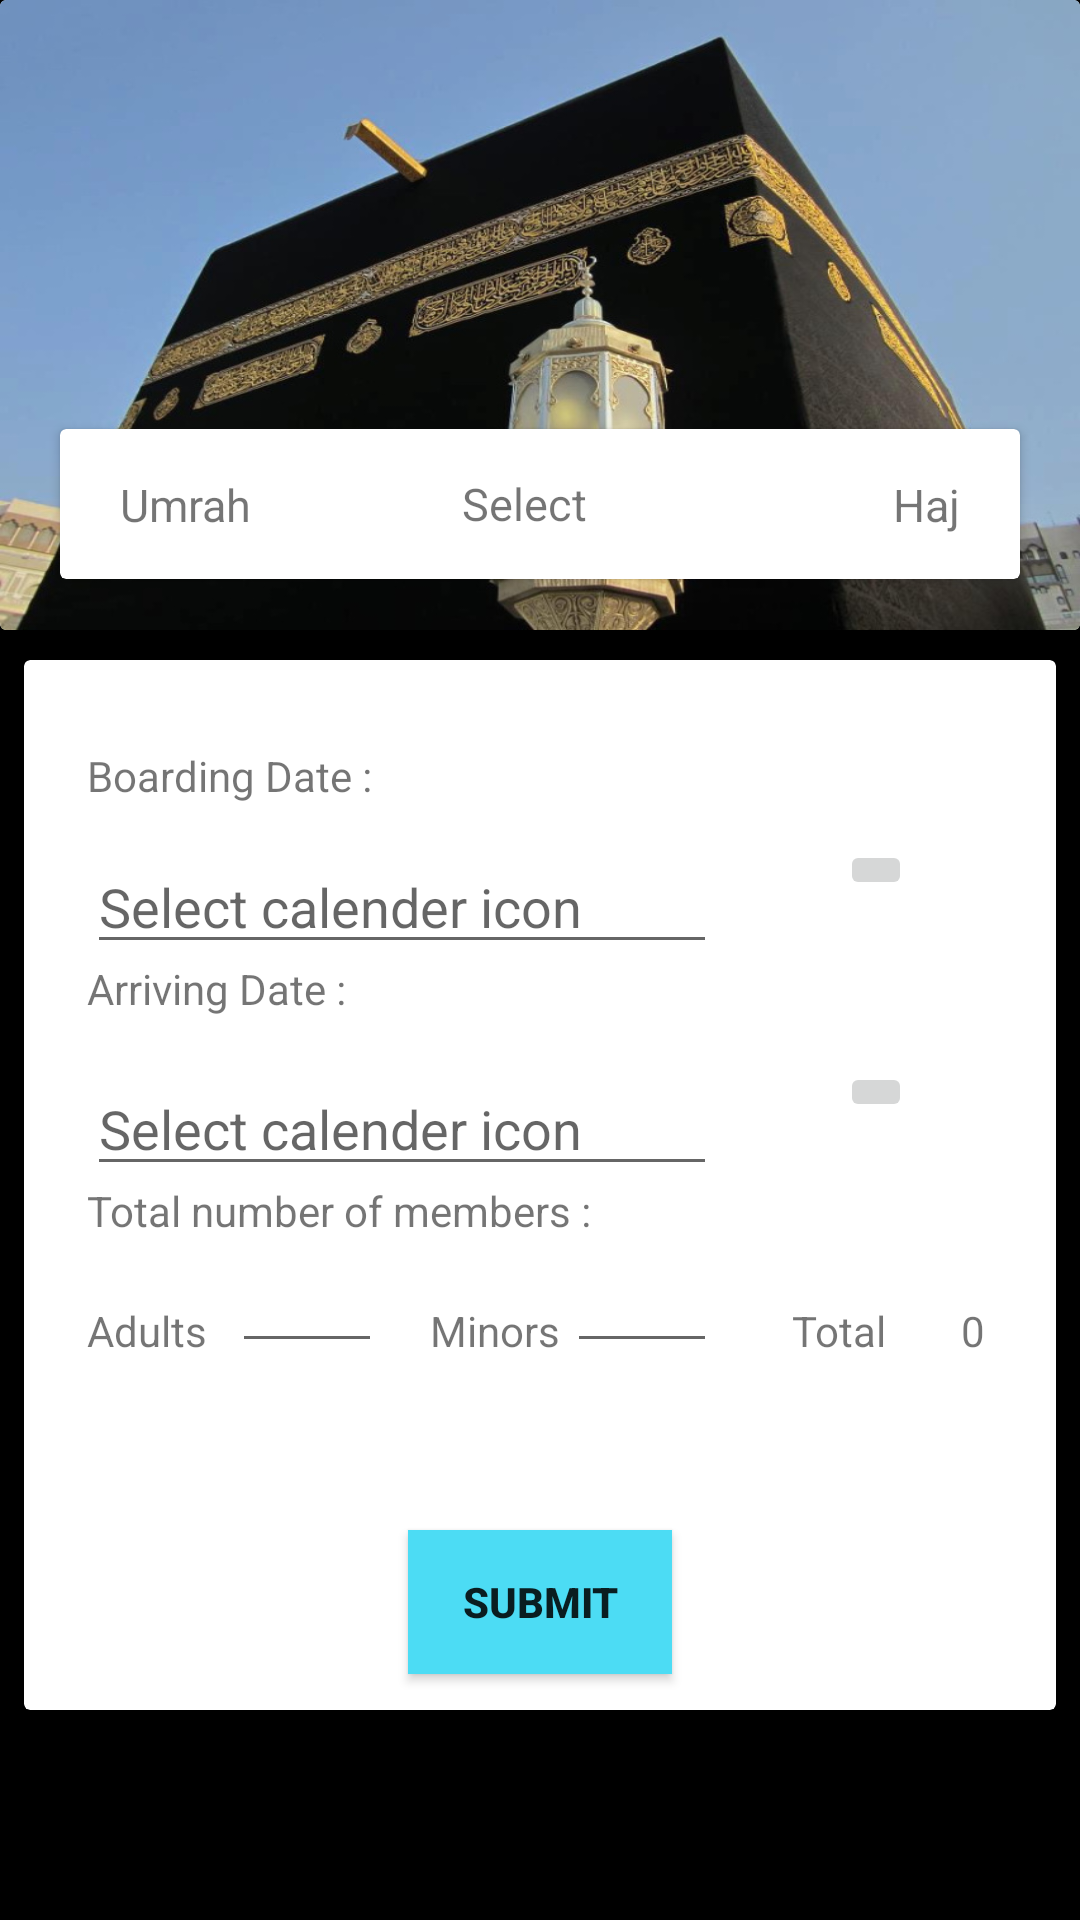

Produce the Android XML layout that renders to this screen, including the resource entries it uses.
<!-- AndroidManifest.xml: application theme AppTheme -->
<!-- res/layout/info_page.xml -->
<?xml version="1.0" encoding="utf-8"?>
<android.support.constraint.ConstraintLayout xmlns:android="http://schemas.android.com/apk/res/android"
    xmlns:app="http://schemas.android.com/apk/res-auto"
    xmlns:tools="http://schemas.android.com/tools"
    android:layout_width="match_parent"
    android:layout_height="match_parent"
    android:background="#000000">

    <android.support.v7.widget.CardView
        android:id="@+id/cardView1"
        android:layout_width="0dp"
        android:layout_height="210dp"
        app:layout_constraintHorizontal_bias="0.0"
        app:layout_constraintLeft_toLeftOf="parent"
        app:layout_constraintRight_toRightOf="parent"
        app:layout_constraintTop_toTopOf="parent">

        <RelativeLayout
            android:layout_width="match_parent"
            android:layout_height="match_parent">


            <ImageView
                android:id="@+id/info_page_top_image"
                android:layout_width="match_parent"
                android:layout_height="match_parent"
                android:scaleType="fitXY"
                android:src="@mipmap/haj" />

            <android.support.v7.widget.CardView
                android:id="@+id/card_view_image"
                android:layout_width="match_parent"
                android:layout_height="50dp"
                android:layout_alignParentBottom="true"
                android:layout_centerHorizontal="true"
                android:layout_marginBottom="17dp"
                android:layout_marginLeft="20dp"
                android:layout_marginRight="20dp">

                <RelativeLayout
                    android:layout_width="match_parent"
                    android:layout_height="match_parent">

                    <TextView
                        android:id="@+id/umrah"
                        android:layout_width="wrap_content"
                        android:layout_height="wrap_content"
                        android:layout_marginBottom="10dp"
                        android:layout_marginLeft="20dp"
                        android:layout_marginTop="15dp"
                        android:text="Umrah"
                        android:textSize="15sp" />

                    <TextView
                        android:id="@+id/haj"
                        android:layout_width="wrap_content"
                        android:layout_height="wrap_content"
                        android:layout_alignParentRight="true"
                        android:layout_marginRight="20dp"
                        android:layout_marginTop="15dp"
                        android:text="Haj"
                        android:textSize="15sp"

                        />

                    <TextView
                        android:id="@+id/select"
                        android:layout_width="wrap_content"
                        android:layout_height="wrap_content"
                        android:textSize="15dp"
                        android:text="Select"
                        android:layout_centerVertical="true"
                        android:layout_toRightOf="@+id/umrah"
                        android:layout_toEndOf="@+id/umrah"
                        android:layout_marginLeft="70dp"
                        android:layout_marginStart="70dp" />


                </RelativeLayout>

            </android.support.v7.widget.CardView>

        </RelativeLayout>
    </android.support.v7.widget.CardView>

    <android.support.v7.widget.CardView
        android:layout_width="0dp"
        android:layout_height="350dp"

        android:layout_marginBottom="8dp"
        android:layout_marginEnd="8dp"
        android:layout_marginLeft="8dp"
        android:layout_marginRight="8dp"
        android:layout_marginStart="8dp"
        android:layout_marginTop="8dp"
        app:layout_constraintBottom_toBottomOf="parent"
        app:layout_constraintHorizontal_bias="0.0"
        app:layout_constraintLeft_toLeftOf="parent"
        app:layout_constraintRight_toRightOf="parent"
        app:layout_constraintTop_toBottomOf="@+id/cardView1"
        app:layout_constraintVertical_bias="0.029">

        <RelativeLayout
            android:layout_width="match_parent"
            android:layout_height="match_parent">


            <TextView
                android:id="@+id/boarding_date_tv"
                android:layout_width="wrap_content"
                android:layout_height="wrap_content"
                android:layout_alignParentLeft="true"
                android:layout_alignParentStart="true"
                android:layout_alignParentTop="true"
                android:layout_marginLeft="21dp"
                android:layout_marginStart="21dp"
                android:layout_marginTop="29dp"
                android:text="Boarding Date : " />

            <EditText
                android:id="@+id/boarding_date_et"
                android:layout_width="wrap_content"
                android:layout_height="wrap_content"
                android:hint="Select calender icon"
                android:layout_alignLeft="@+id/boarding_date_tv"
                android:layout_alignStart="@+id/boarding_date_tv"
                android:layout_below="@+id/boarding_date_tv"
                android:layout_marginTop="12dp"
                android:ems="10"
                android:inputType="date" />

            <ImageButton
                android:id="@+id/boarding_date_imageButton"
                android:layout_width="wrap_content"
                android:layout_height="wrap_content"
                android:layout_alignTop="@+id/boarding_date_et"

                android:layout_marginLeft="41dp"
                android:layout_marginStart="41dp"
                android:layout_toEndOf="@+id/boarding_date_et"
                android:layout_toRightOf="@+id/boarding_date_et"
                app:srcCompat="@mipmap/calender" />

            <TextView
                android:id="@+id/arrival_date_tv"
                android:layout_width="wrap_content"
                android:layout_height="wrap_content"
                android:layout_alignLeft="@+id/boarding_date_et"
                android:layout_alignStart="@+id/boarding_date_et"
                android:layout_below="@+id/boarding_date_imageButton"
                android:layout_marginTop="20dp"
                android:text="Arriving Date : " />

            <EditText
                android:id="@+id/arrival_date_et"
                android:layout_width="wrap_content"
                android:layout_height="wrap_content"
                android:layout_alignLeft="@+id/arrival_date_tv"
                android:layout_alignStart="@+id/arrival_date_tv"
                android:layout_below="@+id/arrival_date_tv"
                android:layout_marginTop="15dp"
                android:hint="Select calender icon"
                android:ems="10"
                android:inputType="date" />

            <ImageButton
                android:id="@+id/arrival_date_imageButton"
                android:layout_width="wrap_content"
                android:layout_height="wrap_content"

                android:layout_alignLeft="@+id/boarding_date_imageButton"
                android:layout_alignStart="@+id/boarding_date_imageButton"
                android:layout_alignTop="@+id/arrival_date_et"
                app:srcCompat="@mipmap/calender" />

            <TextView
                android:id="@+id/total_members_tv"
                android:layout_width="wrap_content"
                android:layout_height="wrap_content"
                android:layout_alignLeft="@+id/arrival_date_et"
                android:layout_alignStart="@+id/arrival_date_et"
                android:layout_below="@+id/arrival_date_imageButton"
                android:layout_marginTop="20dp"
                android:text="Total number of members : " />

            <TextView
                android:id="@+id/adults_tv"
                android:layout_width="wrap_content"
                android:layout_height="wrap_content"
                android:layout_alignLeft="@+id/total_members_tv"
                android:layout_alignStart="@+id/total_members_tv"
                android:layout_below="@+id/total_members_tv"
                android:layout_marginTop="21dp"
                android:text="Adults" />

                <EditText
                    android:layout_width="50dp"
                    android:layout_height="wrap_content"
                    android:id="@+id/adults_et"
                    android:inputType="number"
                    android:layout_below="@+id/total_members_tv"
                    android:layout_alignRight="@+id/boarding_date_tv"
                    android:layout_alignEnd="@+id/boarding_date_tv" />

            <TextView
                android:id="@+id/minor_tv"
                android:layout_width="wrap_content"
                android:layout_height="wrap_content"
                android:layout_alignBottom="@+id/adults_et"
                android:layout_marginLeft="16dp"
                android:layout_marginStart="16dp"
                android:layout_toEndOf="@+id/adults_et"
                android:layout_toRightOf="@+id/adults_et"
                android:text="Minors"
                android:layout_alignTop="@+id/adults_tv" />

            <EditText
                android:layout_width="50dp"
                android:layout_height="wrap_content"
                android:id="@+id/minor_et"
                android:inputType="number"
                android:layout_below="@+id/total_members_tv"
                android:layout_alignRight="@+id/arrival_date_et"
                android:layout_alignEnd="@+id/arrival_date_et" />

            <TextView
                android:id="@+id/overall_tv"
                android:layout_width="wrap_content"
                android:layout_height="wrap_content"
                android:text="Total"
                android:layout_alignBottom="@+id/minor_et"
                android:layout_toRightOf="@+id/minor_et"
                android:layout_toEndOf="@+id/minor_et"
                android:layout_marginLeft="25dp"
                android:layout_marginStart="25dp"
                android:layout_alignTop="@+id/minor_tv" />

            <TextView
                android:id="@+id/print_total_tv"
                android:layout_width="30dp"
                android:layout_height="wrap_content"
                android:layout_alignBaseline="@+id/overall_tv"
                android:layout_alignBottom="@+id/overall_tv"
                android:layout_marginLeft="25dp"
                android:layout_toEndOf="@+id/overall_tv"

                android:layout_toRightOf="@+id/overall_tv"
                android:text="0" />

            <Button
                android:id="@+id/submit"
                android:layout_width="wrap_content"
                android:layout_height="wrap_content"
                android:layout_alignParentBottom="true"
                android:layout_centerHorizontal="true"
                android:layout_marginBottom="12dp"
                android:background="@color/color_primary"
                android:text="Submit"
                android:textStyle="bold" />


        </RelativeLayout>
    </android.support.v7.widget.CardView>

</android.support.constraint.ConstraintLayout>
<!-- resources referenced by this layout -->
<resources>
  <color name="color_primary">#4CDCF4</color>
  <!-- mipmap haj: jpeg bitmap (mipmap-xxxhdpi, 120080 bytes) -->
  <style name="AppTheme" parent="Theme.AppCompat.Light.NoActionBar">
          
          <item name="colorPrimary">@color/color_primary</item>
          <item name="colorPrimaryDark">@color/color_primary_dark</item>
          <item name="colorAccent">@color/accent_color</item>
  
          
      </style>
  <color name="color_primary_dark">#418A99</color>
  <color name="accent_color">#ffffff</color>
</resources>
